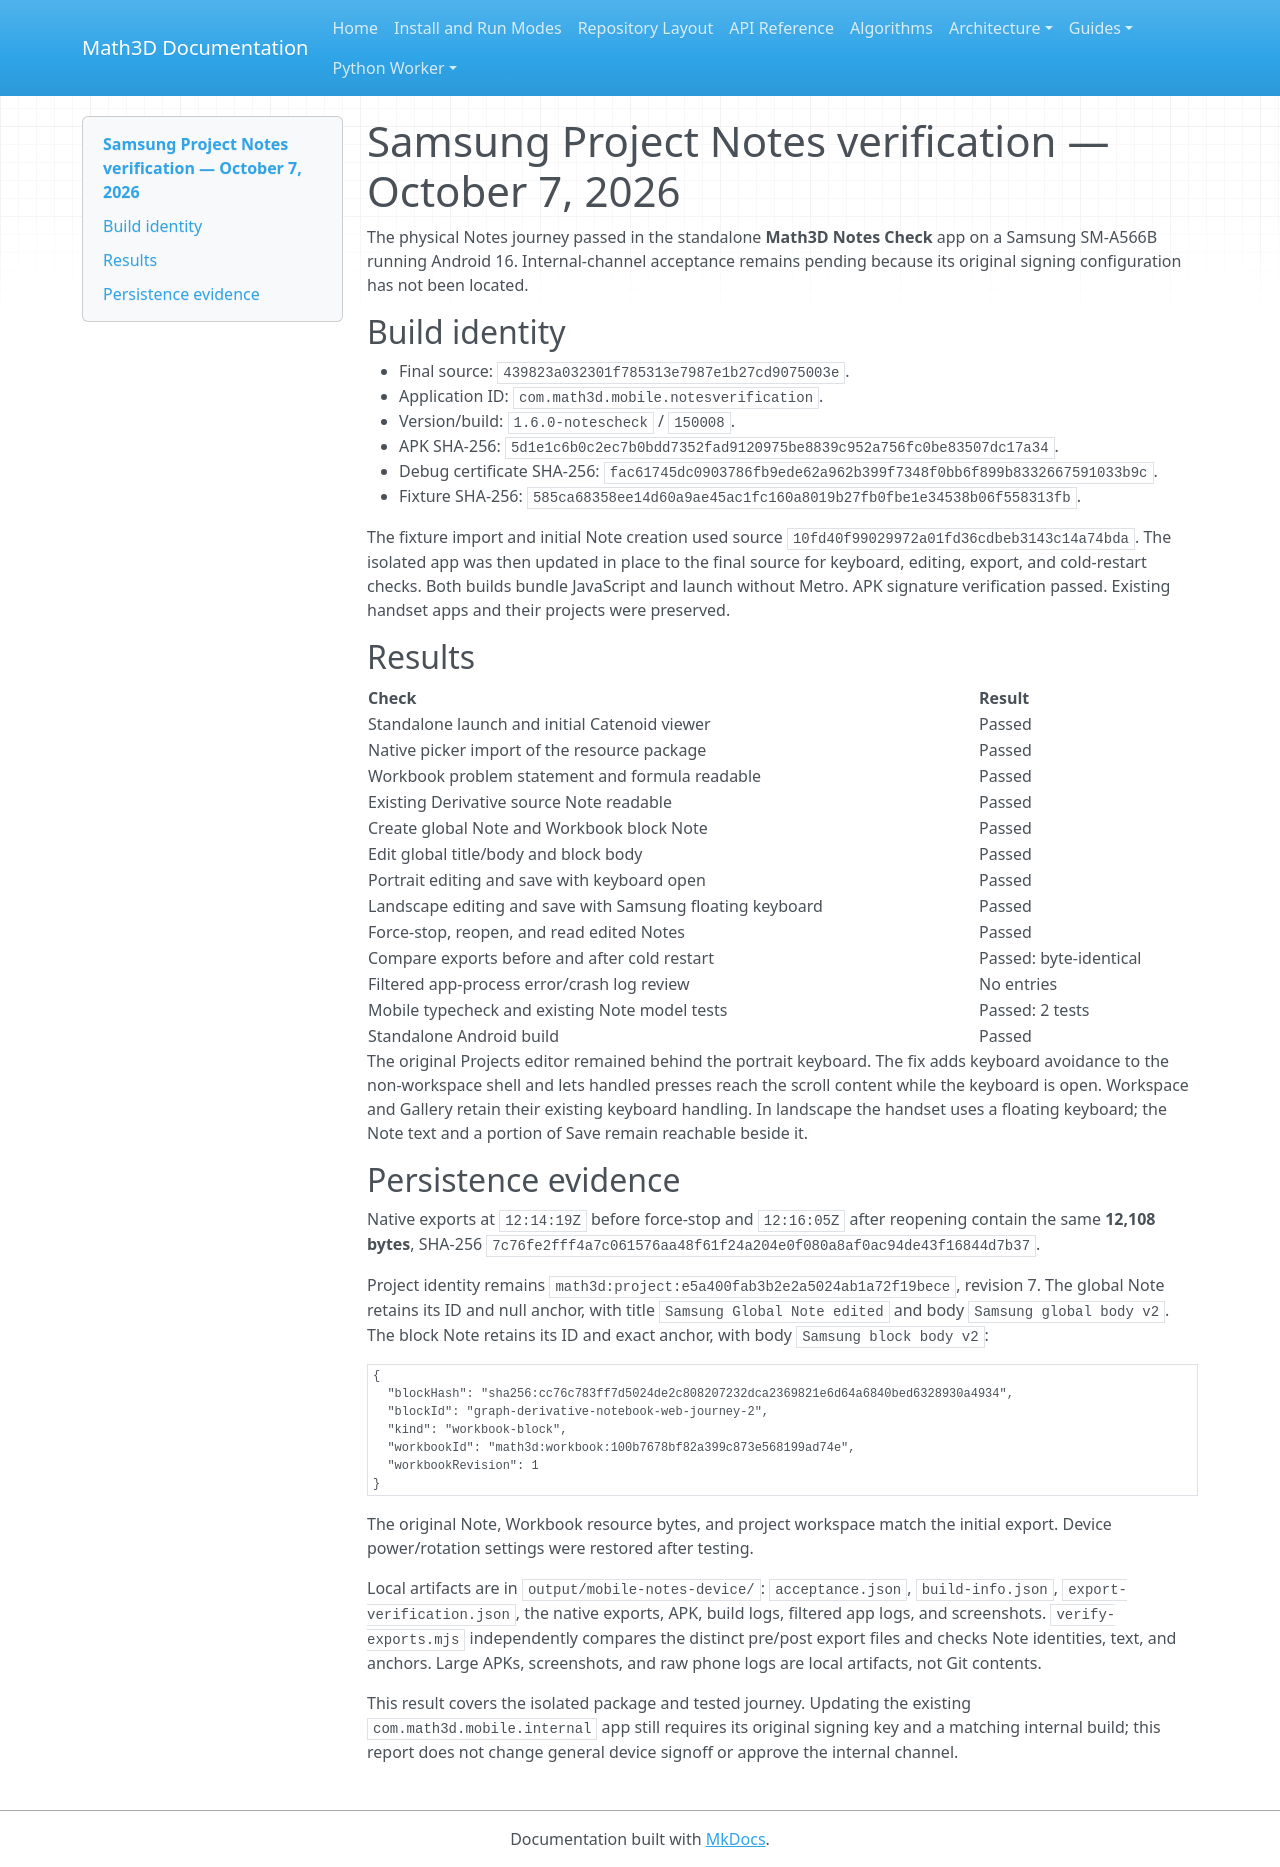

repository: expert10000/Math3D · page: mobile-project-notes-samsung-20261007/index.html · generator: mkdocs

# Samsung Project Notes verification — October 7, 2026

The physical Notes journey passed in the standalone **Math3D Notes Check** app
on a Samsung SM-A566B running Android 16. Internal-channel acceptance remains
pending because its original signing configuration has not been located.

## Build identity

- Final source: `439823a032301f785313e7987e1b27cd9075003e`.
- Application ID: `com.math3d.mobile.notesverification`.
- Version/build: `1.6.0-notescheck` / `150008`.
- APK SHA-256: `5d1e1c6b0c2ec7b0bdd7352fad9120975be8839c952a756fc0be83507dc17a34`.
- Debug certificate SHA-256: `fac61745dc0903786fb9ede62a962b399f7348f0bb6f899b8332667591033b9c`.
- Fixture SHA-256: `585ca68358ee14d60a9ae45ac1fc160a8019b27fb0fbe1e34538b06f558313fb`.

The fixture import and initial Note creation used source `10fd40f99029972a01fd36cdbeb3143c14a74bda`.
The isolated app was then updated in place to the final source for keyboard,
editing, export, and cold-restart checks. Both builds bundle JavaScript and launch
without Metro. APK signature verification passed. Existing handset apps and
their projects were preserved.

## Results

| Check | Result |
| --- | --- |
| Standalone launch and initial Catenoid viewer | Passed |
| Native picker import of the resource package | Passed |
| Workbook problem statement and formula readable | Passed |
| Existing Derivative source Note readable | Passed |
| Create global Note and Workbook block Note | Passed |
| Edit global title/body and block body | Passed |
| Portrait editing and save with keyboard open | Passed |
| Landscape editing and save with Samsung floating keyboard | Passed |
| Force-stop, reopen, and read edited Notes | Passed |
| Compare exports before and after cold restart | Passed: byte-identical |
| Filtered app-process error/crash log review | No entries |
| Mobile typecheck and existing Note model tests | Passed: 2 tests |
| Standalone Android build | Passed |

The original Projects editor remained behind the portrait keyboard. The fix adds
keyboard avoidance to the non-workspace shell and lets handled presses reach the
scroll content while the keyboard is open. Workspace and Gallery retain their
existing keyboard handling. In landscape the handset uses a floating keyboard;
the Note text and a portion of Save remain reachable beside it.

## Persistence evidence

Native exports at `12:14:19Z` before force-stop and `12:16:05Z` after reopening
contain the same **12,108 bytes**, SHA-256
`7c76fe2fff4a7c061576aa48f61f24a204e0f080a8af0ac94de43f16844d7b37`.

Project identity remains `math3d:project:e5a400fab3b2e2a5024ab1a72f19bece`,
revision 7. The global Note retains its ID and null anchor, with title
`Samsung Global Note edited` and body `Samsung global body v2`. The block Note
retains its ID and exact anchor, with body `Samsung block body v2`:

```json
{
  "blockHash": "sha256:cc76c783ff7d5024de2c808207232dca2369821e6d64a6840bed6328930a4934",
  "blockId": "graph-derivative-notebook-web-journey-2",
  "kind": "workbook-block",
  "workbookId": "math3d:workbook:100b7678bf82a399c873e568199ad74e",
  "workbookRevision": 1
}
```

The original Note, Workbook resource bytes, and project workspace match the
initial export. Device power/rotation settings were restored after testing.

Local artifacts are in `output/mobile-notes-device/`: `acceptance.json`,
`build-info.json`, `export-verification.json`, the native exports, APK, build logs,
filtered app logs, and screenshots. `verify-exports.mjs` independently compares
the distinct pre/post export files and checks Note identities, text, and anchors.
Large APKs, screenshots, and raw phone logs are local artifacts, not Git contents.

This result covers the isolated package and tested journey. Updating the existing
`com.math3d.mobile.internal` app still requires its original signing key and a
matching internal build; this report does not change general device signoff or
approve the internal channel.
